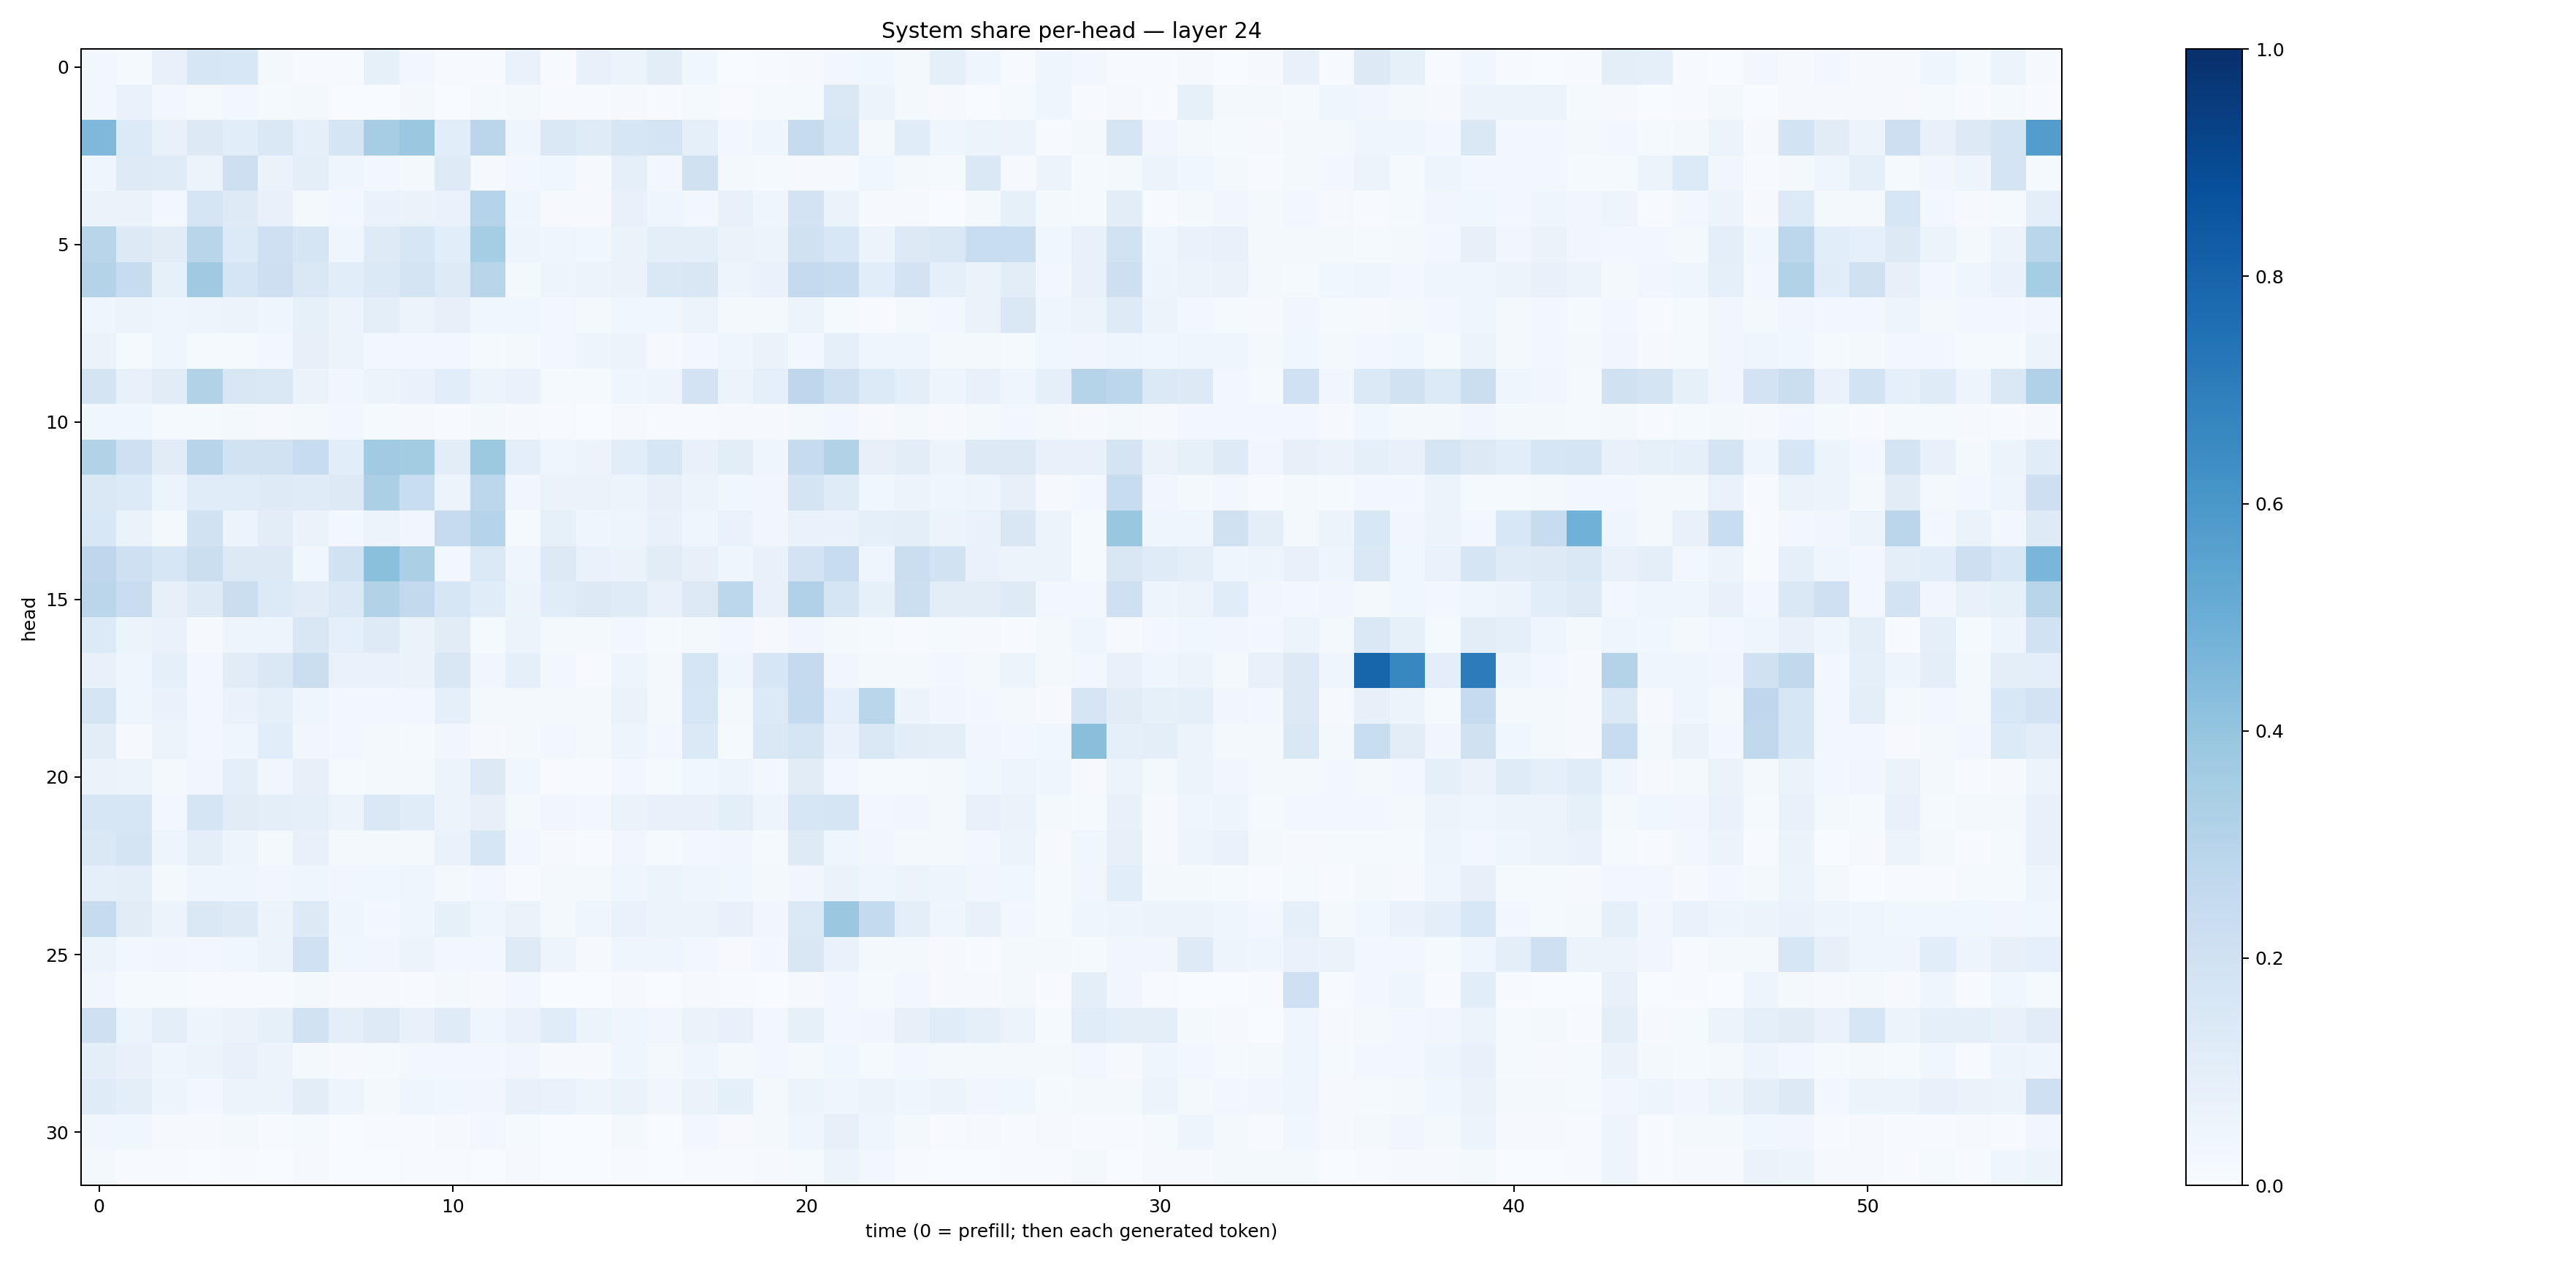

The file beside this chart, header and first rows:
0.030349944, 0.0131092025, 0.07225447, 0.15783349, 0.15499783, 0.017024716, 0.00734157, 0.005833859, 0.08428833, 0.025329802, 0.0070051663, 0.0053084404, 0.06815526, 0.0057764603, 0.07458621, 0.06089169, 0.101697706, 0.03898141, 0.0020676644, 0.0045104823, 0.008555363, 0.026643602, 0.03766968, 0.0163644
0.02605, 0.06765, 0.02605, 0.01247, 0.02911, 0.0151, 0.01792, 0.002093, 0.001304, 0.01609, 0.003831, 0.01267, 0.02153, 0.004664, 0.006436, 0.01062, 0.004346, 0.0128, 0.004149, 0.01448, 0.01203, 0.1435, 0.05696, 0.02106
0.4523, 0.1337, 0.07373, 0.1259, 0.1091, 0.147, 0.09147, 0.1682, 0.351, 0.3816, 0.1065, 0.2834, 0.04223, 0.1421, 0.1196, 0.1565, 0.1793, 0.08769, 0.02792, 0.03938, 0.2442, 0.1631, 0.01592, 0.1148
0.04582, 0.1213, 0.1177, 0.0594, 0.2127, 0.06276, 0.09973, 0.04261, 0.03112, 0.02167, 0.1232, 0.01025, 0.02831, 0.03519, 0.008391, 0.08667, 0.02544, 0.1977, 0.02134, 0.01508, 0.0111, 0.01071, 0.03768, 0.02118
0.06551, 0.06322, 0.02992, 0.1692, 0.1238, 0.07551, 0.01885, 0.02422, 0.06672, 0.06505, 0.06812, 0.3004, 0.04465, 0.01033, 0.009008, 0.07346, 0.0422, 0.03105, 0.07582, 0.03984, 0.1808, 0.065, 0.00994, 0.009868
0.2891, 0.1287, 0.1109, 0.2904, 0.1344, 0.2041, 0.1696, 0.03963, 0.1245, 0.1584, 0.1085, 0.3544, 0.04946, 0.04432, 0.03687, 0.06493, 0.09505, 0.1, 0.06447, 0.06027, 0.1953, 0.1539, 0.05888, 0.1327
0.307, 0.2389, 0.08429, 0.3702, 0.1699, 0.2129, 0.1407, 0.109, 0.1401, 0.1739, 0.1248, 0.2898, 0.02084, 0.04932, 0.06206, 0.06582, 0.1464, 0.1508, 0.04763, 0.06651, 0.2536, 0.2355, 0.1088, 0.1829
0.04534, 0.05949, 0.03919, 0.05027, 0.06128, 0.04335, 0.08565, 0.05271, 0.1008, 0.06236, 0.08112, 0.0354, 0.03559, 0.02976, 0.01569, 0.03812, 0.03767, 0.05165, 0.01898, 0.01875, 0.05368, 0.01227, 0.004833, 0.01802
0.06439, 0.01453, 0.04164, 0.01453, 0.01339, 0.02365, 0.08027, 0.05978, 0.02879, 0.02713, 0.02761, 0.01413, 0.02, 0.02657, 0.05055, 0.05661, 0.01027, 0.0293, 0.04021, 0.0638, 0.03009, 0.08694, 0.04509, 0.04596
0.1722, 0.0757, 0.1098, 0.3117, 0.1491, 0.1445, 0.06577, 0.03398, 0.05396, 0.06801, 0.1067, 0.05562, 0.06905, 0.01492, 0.01407, 0.04571, 0.0483, 0.1804, 0.05466, 0.09344, 0.276, 0.2066, 0.1351, 0.09661
0.03843, 0.03608, 0.0152, 0.01183, 0.01648, 0.008559, 0.02003, 0.02636, 0.0137, 0.008745, 0.007517, 0.0181, 0.009856, 0.005591, 0.003522, 0.007876, 0.007526, 0.007455, 0.008215, 0.008921, 0.02278, 0.02822, 0.009002, 0.01762
0.3104, 0.2042, 0.1127, 0.2934, 0.1892, 0.1928, 0.235, 0.1091, 0.3671, 0.3564, 0.1042, 0.3769, 0.09812, 0.04408, 0.05807, 0.1068, 0.1609, 0.07522, 0.1026, 0.04275, 0.2444, 0.3158, 0.07917, 0.105
0.1478, 0.1345, 0.05388, 0.1155, 0.1159, 0.1238, 0.1192, 0.1275, 0.3344, 0.2335, 0.06066, 0.2806, 0.03176, 0.06316, 0.06631, 0.05121, 0.07865, 0.05492, 0.03569, 0.03329, 0.1794, 0.1183, 0.036, 0.05758
0.1549, 0.06613, 0.02274, 0.1878, 0.05167, 0.1048, 0.06591, 0.02915, 0.05547, 0.03486, 0.2441, 0.2991, 0.01448, 0.08329, 0.04414, 0.05066, 0.07793, 0.0451, 0.068, 0.03485, 0.06978, 0.06858, 0.08878, 0.09485
0.2767, 0.2072, 0.1579, 0.2244, 0.1284, 0.129, 0.0352, 0.1891, 0.4206, 0.3359, 0.02455, 0.1385, 0.04086, 0.129, 0.06682, 0.06403, 0.1095, 0.08059, 0.03929, 0.07239, 0.1813, 0.2419, 0.041, 0.2193
0.2819, 0.2283, 0.07951, 0.1232, 0.225, 0.1359, 0.1106, 0.1384, 0.31, 0.2594, 0.1605, 0.1134, 0.05359, 0.1158, 0.1254, 0.1207, 0.07665, 0.13, 0.2803, 0.07737, 0.3175, 0.1704, 0.08571, 0.2166
0.1343, 0.05307, 0.06978, 0.009132, 0.05064, 0.04896, 0.1522, 0.09288, 0.1213, 0.06373, 0.1096, 0.01287, 0.05785, 0.02254, 0.0165, 0.03081, 0.01376, 0.02303, 0.02431, 0.01101, 0.03279, 0.02071, 0.01219, 0.00542
0.07676, 0.04386, 0.08738, 0.02903, 0.1122, 0.1452, 0.2254, 0.06732, 0.06714, 0.06525, 0.1506, 0.03387, 0.08962, 0.02581, 0.006376, 0.04959, 0.0181, 0.1705, 0.03944, 0.1595, 0.251, 0.03198, 0.0173, 0.01762
0.1677, 0.04334, 0.06787, 0.02994, 0.06877, 0.09267, 0.04008, 0.02424, 0.02652, 0.02472, 0.09074, 0.01752, 0.01858, 0.01694, 0.02251, 0.06386, 0.01846, 0.1611, 0.01564, 0.1342, 0.2567, 0.08706, 0.2871, 0.05616
0.1044, 0.01046, 0.05969, 0.02543, 0.04467, 0.109, 0.03251, 0.03009, 0.01956, 0.01465, 0.03317, 0.01021, 0.01839, 0.02653, 0.01614, 0.04914, 0.02398, 0.1375, 0.01325, 0.1482, 0.1647, 0.06674, 0.1446, 0.1017
0.06511, 0.05996, 0.02127, 0.0314, 0.09724, 0.03454, 0.08066, 0.01499, 0.02099, 0.02307, 0.05533, 0.1283, 0.03651, 0.007267, 0.006218, 0.02745, 0.01289, 0.03763, 0.04704, 0.029, 0.1129, 0.02635, 0.01288, 0.01256
0.1608, 0.1636, 0.02921, 0.1679, 0.1121, 0.09717, 0.09076, 0.05681, 0.1452, 0.1146, 0.05574, 0.07861, 0.02041, 0.03497, 0.0242, 0.066, 0.07572, 0.07305, 0.1006, 0.04743, 0.1633, 0.1641, 0.02815, 0.03344
0.1446, 0.1723, 0.04999, 0.09566, 0.04976, 0.02244, 0.07494, 0.02085, 0.01842, 0.01896, 0.06746, 0.1568, 0.02541, 0.01141, 0.005449, 0.03325, 0.01272, 0.03103, 0.03372, 0.01226, 0.122, 0.03925, 0.03214, 0.02113
0.08912, 0.09406, 0.01638, 0.04171, 0.04223, 0.03303, 0.04644, 0.03222, 0.03612, 0.04288, 0.01761, 0.02793, 0.007632, 0.01836, 0.02314, 0.04123, 0.05335, 0.04595, 0.03843, 0.01948, 0.03334, 0.06393, 0.04412, 0.05404
0.2454, 0.1107, 0.05752, 0.1455, 0.1217, 0.05494, 0.1289, 0.04008, 0.02375, 0.0452, 0.08546, 0.04655, 0.06328, 0.02102, 0.04084, 0.06868, 0.05176, 0.06094, 0.07225, 0.03372, 0.1385, 0.3825, 0.2559, 0.09398
0.05338, 0.02736, 0.03452, 0.02674, 0.03614, 0.05324, 0.202, 0.03523, 0.03357, 0.0562, 0.03007, 0.02596, 0.122, 0.05022, 0.009519, 0.04411, 0.04676, 0.02864, 0.00981, 0.02546, 0.1512, 0.06941, 0.0208, 0.01796
0.03351, 0.01259, 0.01488, 0.004635, 0.006657, 0.004624, 0.0207, 0.008125, 0.009561, 0.00753, 0.01844, 0.009216, 0.02908, 0.003793, 0.001634, 0.008189, 0.001162, 0.008311, 0.004216, 0.001466, 0.01041, 0.03104, 0.01323, 0.02702
0.2089, 0.05348, 0.09918, 0.0475, 0.0656, 0.08223, 0.1918, 0.09751, 0.1245, 0.07349, 0.1197, 0.0451, 0.06942, 0.1164, 0.06199, 0.03999, 0.03372, 0.06298, 0.07352, 0.02627, 0.08527, 0.02481, 0.03379, 0.07986
0.09392, 0.07492, 0.04364, 0.06029, 0.07371, 0.05993, 0.01949, 0.01075, 0.01354, 0.02495, 0.0268, 0.02412, 0.03345, 0.00849, 0.01005, 0.04391, 0.01963, 0.03915, 0.01763, 0.02593, 0.02292, 0.03796, 0.01449, 0.02773
0.1185, 0.09552, 0.04703, 0.02432, 0.05747, 0.05206, 0.1017, 0.04874, 0.01708, 0.03994, 0.03602, 0.03434, 0.07228, 0.06894, 0.04767, 0.06584, 0.03304, 0.06298, 0.09067, 0.02182, 0.06222, 0.04513, 0.0565, 0.04212
0.0337, 0.03807, 0.01059, 0.01143, 0.02088, 0.00706, 0.01274, 0.003232, 0.004386, 0.006816, 0.009532, 0.02573, 0.01233, 0.002649, 0.002534, 0.01994, 0.003825, 0.02893, 0.01126, 0.0214, 0.03947, 0.07817, 0.0431, 0.01753
0.01737, 0.004687, 0.004793, 0.002546, 0.007423, 0.001989, 0.009122, 0.001597, 0.002855, 0.005354, 0.004859, 0.002745, 0.009498, 0.003603, 0.002713, 0.006588, 0.003079, 0.006015, 0.004351, 0.009328, 0.01344, 0.05716, 0.0267, 0.005984
